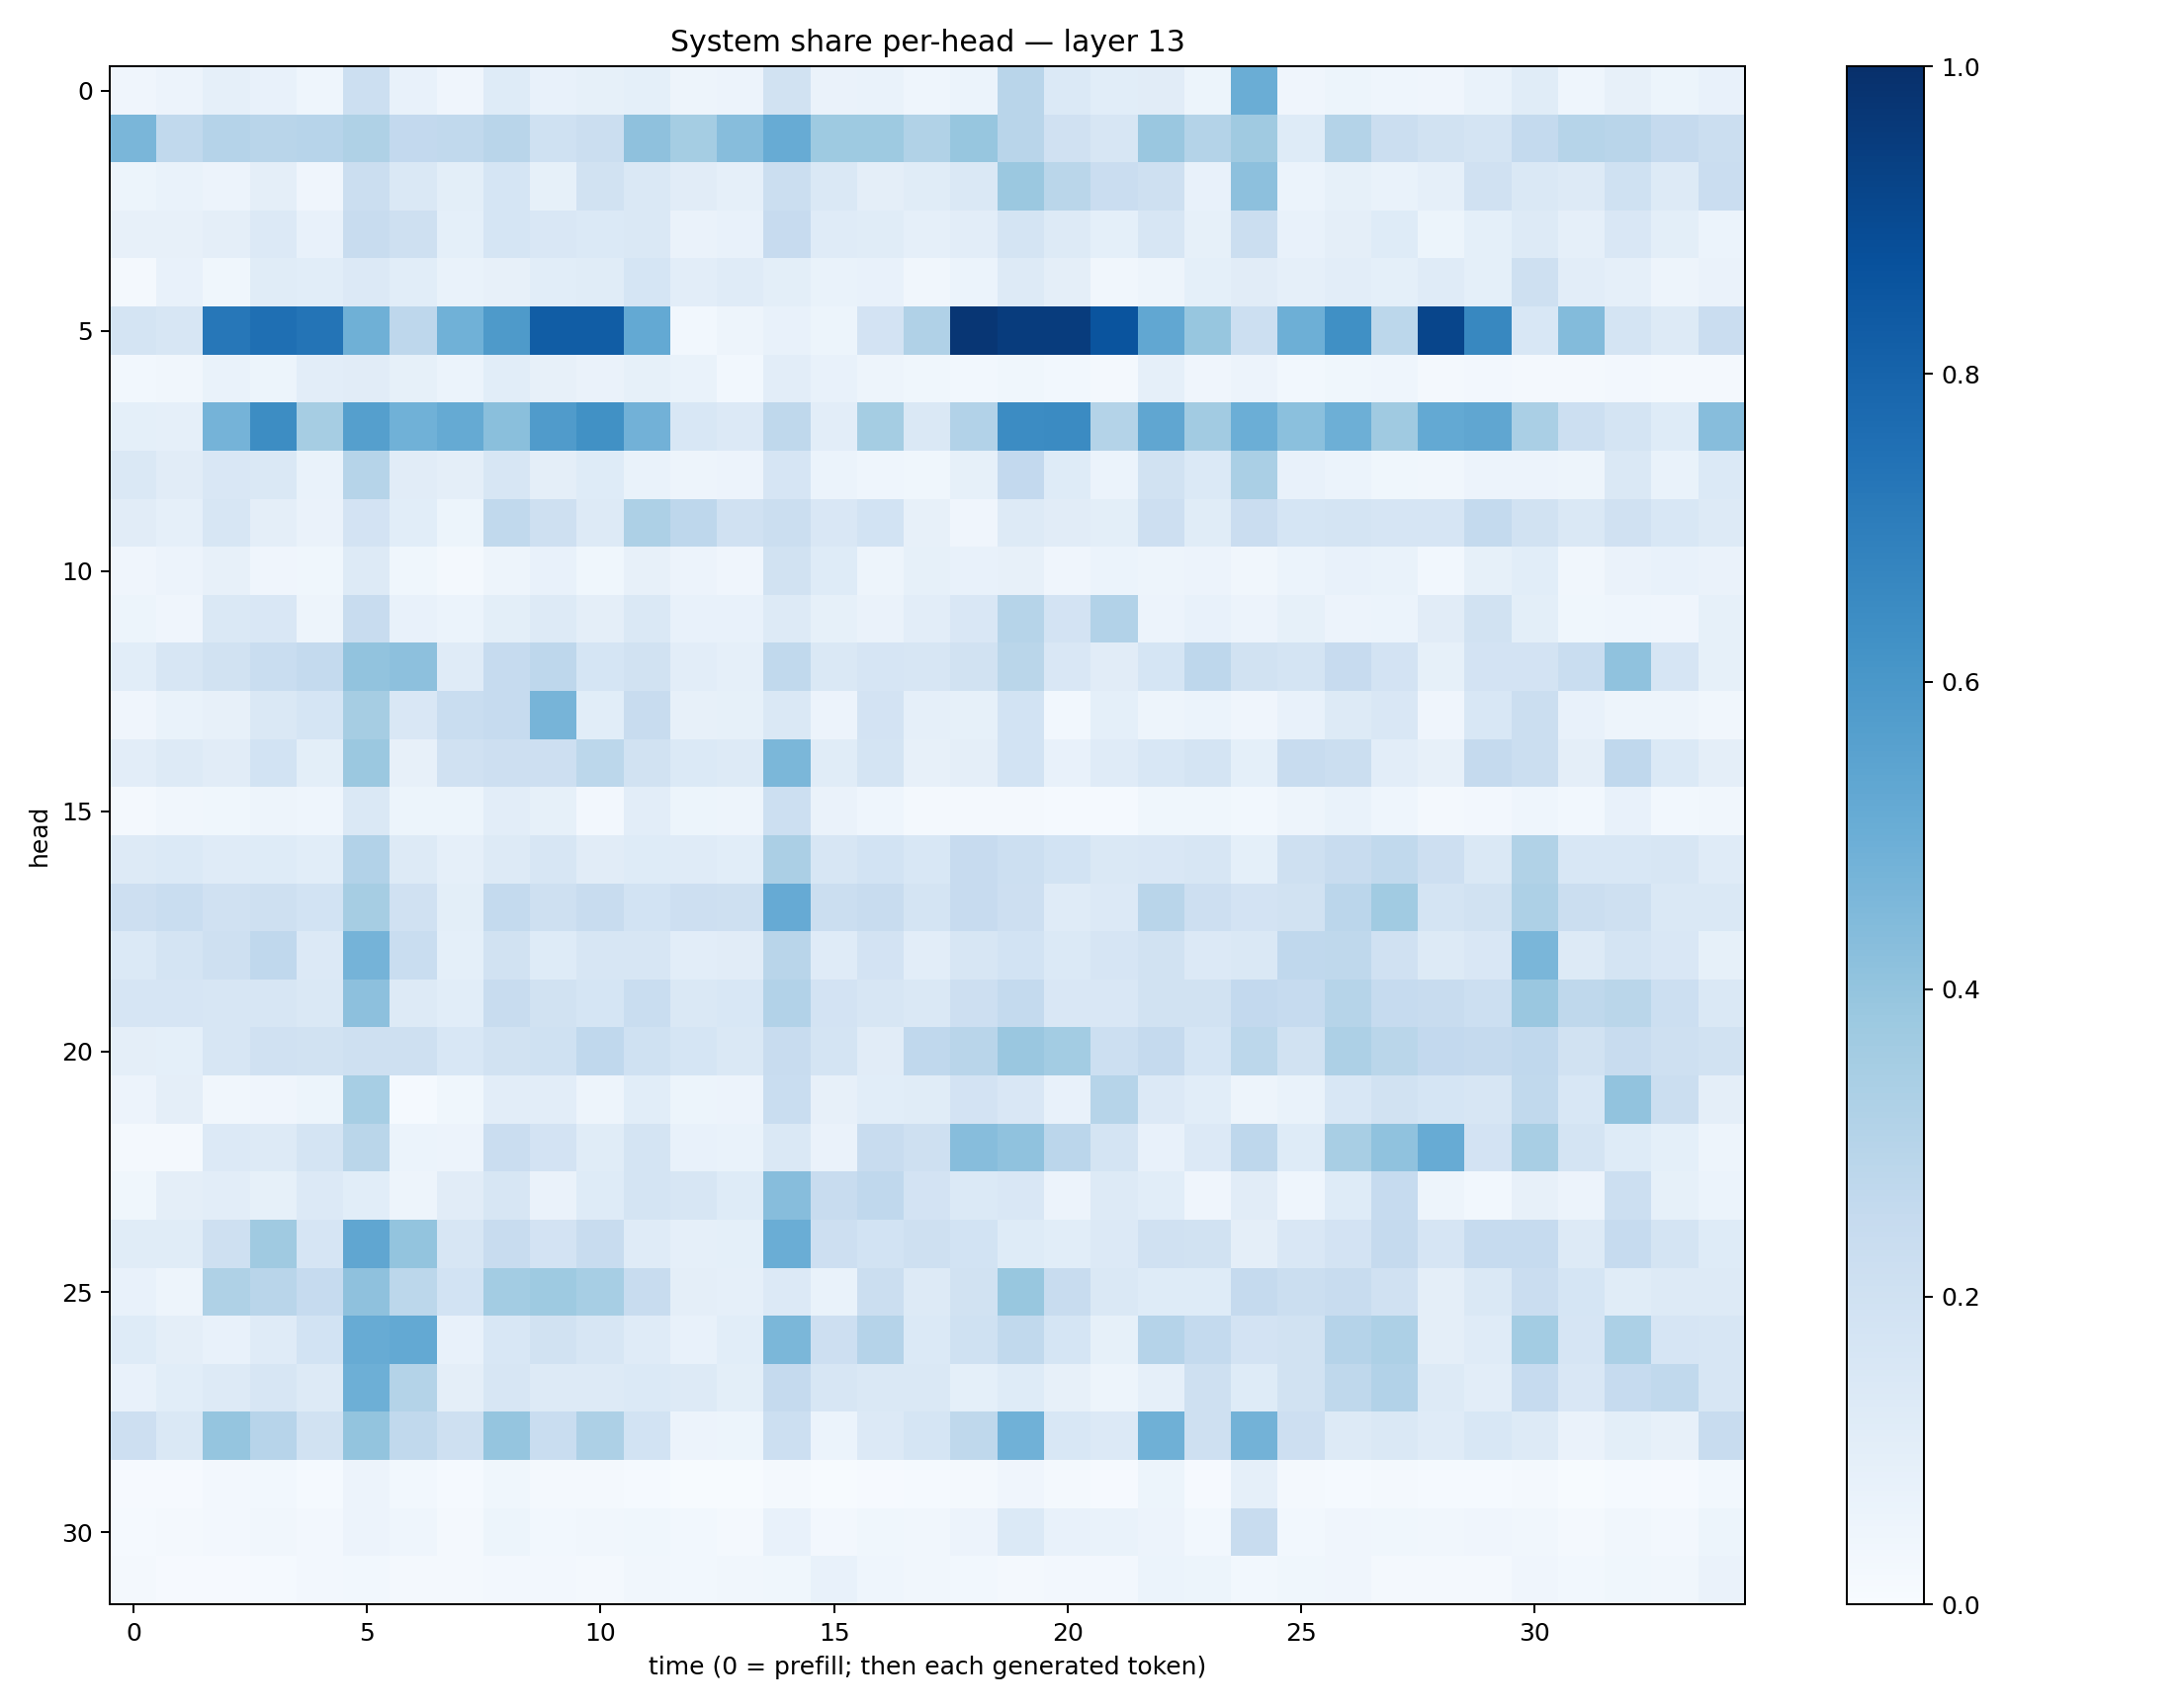

The data file committed next to this chart (first rows):
0.042338233, 0.058331255, 0.088195495, 0.07739307, 0.04453129, 0.21593608, 0.076563396, 0.041242618, 0.121950835, 0.0749636, 0.08542388, 0.09008339, 0.0486935, 0.054858513, 0.19417582, 0.06287273, 0.06695258, 0.046168137, 0.06192545, 0.29091173, 0.13888726, 0.109371394, 0.11318419, 0.051080268
0.4638, 0.2649, 0.3015, 0.2897, 0.2963, 0.3236, 0.2597, 0.2631, 0.2898, 0.2009, 0.2234, 0.4134, 0.3536, 0.4334, 0.5093, 0.3736, 0.3715, 0.3151, 0.3945, 0.2929, 0.1957, 0.159, 0.3865, 0.3072
0.05415, 0.06898, 0.05605, 0.09545, 0.04057, 0.226, 0.1465, 0.1004, 0.1713, 0.08509, 0.1946, 0.1465, 0.1125, 0.08741, 0.2191, 0.1455, 0.09568, 0.1145, 0.1462, 0.3823, 0.2861, 0.2267, 0.2063, 0.07714
0.08116, 0.07961, 0.09452, 0.1351, 0.0757, 0.2378, 0.2043, 0.09233, 0.169, 0.1489, 0.1373, 0.1462, 0.06447, 0.07727, 0.2436, 0.1208, 0.1136, 0.08962, 0.102, 0.1732, 0.125, 0.09015, 0.16, 0.08349
0.0219, 0.07215, 0.03737, 0.1165, 0.1093, 0.1338, 0.1059, 0.0695, 0.07952, 0.1084, 0.117, 0.1685, 0.1017, 0.1172, 0.09853, 0.0693, 0.07298, 0.03252, 0.06068, 0.1255, 0.0938, 0.03467, 0.04784, 0.09207
0.1769, 0.1575, 0.7234, 0.7546, 0.7367, 0.4917, 0.277, 0.4869, 0.5863, 0.8268, 0.8258, 0.5207, 0.0289, 0.04763, 0.07469, 0.05343, 0.181, 0.3197, 0.9744, 0.9499, 0.9511, 0.8631, 0.5287, 0.3936
0.02982, 0.03345, 0.0699, 0.05199, 0.1041, 0.1101, 0.08452, 0.05918, 0.109, 0.08014, 0.06517, 0.08318, 0.07007, 0.02794, 0.1028, 0.07477, 0.05067, 0.03896, 0.02993, 0.03746, 0.03033, 0.0226, 0.08751, 0.04079
0.09212, 0.08906, 0.4763, 0.643, 0.349, 0.5631, 0.4867, 0.5191, 0.4223, 0.5794, 0.625, 0.4811, 0.1534, 0.1349, 0.2716, 0.1032, 0.3524, 0.144, 0.312, 0.646, 0.6515, 0.3063, 0.534, 0.3611
0.1427, 0.1106, 0.1512, 0.1435, 0.06931, 0.2986, 0.1109, 0.09585, 0.162, 0.09662, 0.1233, 0.06677, 0.05036, 0.05707, 0.1665, 0.06243, 0.04642, 0.03558, 0.08218, 0.2608, 0.1224, 0.06131, 0.1913, 0.138
0.111, 0.08596, 0.1592, 0.09629, 0.06508, 0.1831, 0.1069, 0.05385, 0.2628, 0.2106, 0.1275, 0.3265, 0.2756, 0.1983, 0.2243, 0.1502, 0.1866, 0.08063, 0.03994, 0.131, 0.1132, 0.09872, 0.2127, 0.1151
0.04252, 0.05569, 0.0819, 0.0399, 0.0378, 0.1301, 0.03566, 0.02112, 0.04786, 0.07081, 0.0372, 0.07998, 0.05526, 0.04184, 0.1928, 0.1227, 0.04857, 0.08298, 0.07031, 0.08027, 0.04083, 0.06125, 0.04749, 0.05565
0.05079, 0.04076, 0.1468, 0.1516, 0.04897, 0.2385, 0.07519, 0.06203, 0.09878, 0.1286, 0.09761, 0.1412, 0.0711, 0.07065, 0.1302, 0.08458, 0.06253, 0.1021, 0.1516, 0.2989, 0.1803, 0.3125, 0.05557, 0.07187
0.1057, 0.1589, 0.1942, 0.2307, 0.2555, 0.4062, 0.4168, 0.1193, 0.2482, 0.2761, 0.1706, 0.1882, 0.1027, 0.08846, 0.2637, 0.1417, 0.1646, 0.1624, 0.1937, 0.2859, 0.1485, 0.111, 0.1685, 0.277
0.041, 0.06853, 0.08044, 0.1439, 0.1698, 0.3499, 0.1491, 0.2338, 0.247, 0.4716, 0.1072, 0.2374, 0.07853, 0.08438, 0.141, 0.0575, 0.1799, 0.08665, 0.08396, 0.1875, 0.02979, 0.092, 0.04925, 0.06048
0.1047, 0.1304, 0.112, 0.1874, 0.0981, 0.3803, 0.07982, 0.1954, 0.2147, 0.2116, 0.28, 0.1935, 0.1368, 0.13, 0.4591, 0.1167, 0.1747, 0.08076, 0.09401, 0.1865, 0.07067, 0.1179, 0.1536, 0.1768
0.02329, 0.03149, 0.03709, 0.04925, 0.04504, 0.1418, 0.05146, 0.05289, 0.1046, 0.08319, 0.02484, 0.1053, 0.05231, 0.05027, 0.2173, 0.0629, 0.04591, 0.01722, 0.01583, 0.01858, 0.01191, 0.01352, 0.03758, 0.03792
0.1252, 0.1391, 0.1188, 0.123, 0.1065, 0.3117, 0.1253, 0.0872, 0.1269, 0.1608, 0.1123, 0.1214, 0.1182, 0.1077, 0.3354, 0.161, 0.1841, 0.1542, 0.2434, 0.2156, 0.1866, 0.1439, 0.1485, 0.1618
0.214, 0.2336, 0.1991, 0.2106, 0.1863, 0.3501, 0.1963, 0.1002, 0.254, 0.2056, 0.2379, 0.1868, 0.2116, 0.209, 0.5118, 0.2218, 0.2353, 0.1794, 0.2431, 0.2133, 0.1201, 0.1345, 0.2908, 0.2122
0.1378, 0.1787, 0.2032, 0.2664, 0.1366, 0.4729, 0.2338, 0.09199, 0.1921, 0.1232, 0.1592, 0.1587, 0.1044, 0.113, 0.2911, 0.1186, 0.1809, 0.1047, 0.1564, 0.1849, 0.1391, 0.1647, 0.1887, 0.1367
0.1673, 0.1661, 0.1638, 0.1583, 0.144, 0.4161, 0.1307, 0.1075, 0.2387, 0.1937, 0.169, 0.2318, 0.1411, 0.1552, 0.31, 0.1808, 0.1608, 0.1433, 0.212, 0.2572, 0.1509, 0.1503, 0.195, 0.1921
0.09384, 0.0923, 0.16, 0.1988, 0.1887, 0.2085, 0.2053, 0.1526, 0.1897, 0.2017, 0.2674, 0.1996, 0.1703, 0.1476, 0.2366, 0.1766, 0.1103, 0.2694, 0.2912, 0.3857, 0.3561, 0.216, 0.2516, 0.1702
0.05642, 0.0944, 0.03266, 0.04132, 0.05438, 0.3454, 0.0146, 0.03836, 0.1051, 0.1037, 0.04855, 0.1055, 0.05387, 0.0583, 0.2334, 0.08036, 0.1072, 0.1149, 0.1811, 0.1501, 0.07723, 0.3006, 0.1363, 0.1066
0.01647, 0.01773, 0.1335, 0.1251, 0.1777, 0.2865, 0.06087, 0.05579, 0.2268, 0.1823, 0.1143, 0.1763, 0.07269, 0.06833, 0.146, 0.06355, 0.2392, 0.2071, 0.4334, 0.4089, 0.2828, 0.1791, 0.07711, 0.1339
0.03601, 0.09742, 0.1049, 0.08467, 0.1329, 0.1068, 0.04956, 0.1099, 0.1629, 0.06466, 0.1241, 0.1739, 0.1564, 0.1214, 0.4334, 0.2412, 0.2689, 0.1811, 0.1379, 0.1513, 0.05674, 0.1258, 0.1085, 0.0429
0.1144, 0.1163, 0.2082, 0.371, 0.1654, 0.535, 0.4007, 0.1599, 0.2401, 0.1798, 0.2352, 0.1198, 0.08897, 0.09046, 0.503, 0.2126, 0.1873, 0.2041, 0.1845, 0.1231, 0.1093, 0.1336, 0.1988, 0.1902
0.0723, 0.04747, 0.3232, 0.2898, 0.2477, 0.4137, 0.281, 0.1838, 0.3572, 0.3728, 0.3447, 0.2355, 0.09686, 0.0877, 0.133, 0.06922, 0.2248, 0.1263, 0.1882, 0.3893, 0.2347, 0.1466, 0.123, 0.1245
0.1247, 0.09561, 0.07076, 0.1191, 0.184, 0.5082, 0.5215, 0.07569, 0.1545, 0.1892, 0.1602, 0.118, 0.07455, 0.107, 0.4595, 0.2146, 0.3032, 0.1391, 0.2015, 0.263, 0.1708, 0.08314, 0.3019, 0.2568
0.07482, 0.109, 0.125, 0.1619, 0.1301, 0.4931, 0.3083, 0.0976, 0.1609, 0.1322, 0.1306, 0.1388, 0.1256, 0.1009, 0.2526, 0.1602, 0.147, 0.1428, 0.09076, 0.1228, 0.08114, 0.05042, 0.08891, 0.2055
0.2115, 0.1425, 0.3965, 0.2947, 0.1912, 0.3998, 0.2622, 0.2102, 0.3981, 0.2335, 0.327, 0.1848, 0.05771, 0.05286, 0.2149, 0.05935, 0.1356, 0.1685, 0.2702, 0.4847, 0.1558, 0.136, 0.4893, 0.2064
0.01104, 0.01154, 0.02703, 0.0294, 0.01334, 0.05676, 0.02883, 0.01496, 0.03754, 0.02203, 0.02253, 0.01384, 0.007324, 0.00497, 0.01691, 0.004355, 0.01087, 0.01483, 0.01674, 0.03993, 0.02227, 0.009617, 0.05228, 0.00977
0.014, 0.02071, 0.02633, 0.03435, 0.02351, 0.05815, 0.04465, 0.0217, 0.05101, 0.03071, 0.03493, 0.03628, 0.0295, 0.02077, 0.07278, 0.02496, 0.03584, 0.0348, 0.05663, 0.138, 0.07784, 0.06695, 0.05556, 0.02815
0.02024, 0.01165, 0.008621, 0.01316, 0.02345, 0.02941, 0.0174, 0.0158, 0.0253, 0.02456, 0.01651, 0.03464, 0.03117, 0.03335, 0.03846, 0.07147, 0.04444, 0.03224, 0.02938, 0.02277, 0.02519, 0.0246, 0.05957, 0.05225
